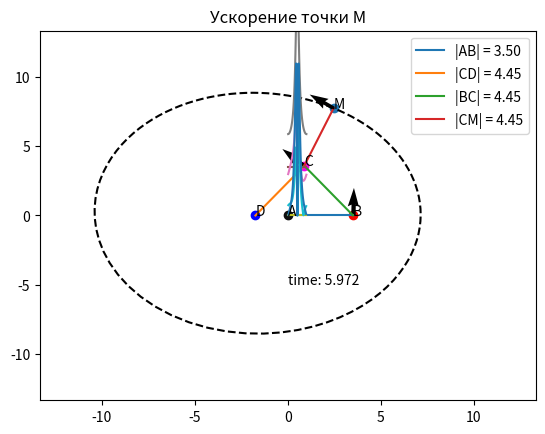

This chart was generated by the following Python code:
import numpy as np
import matplotlib.pyplot as plt
import time
import datetime

AB = 3.5
BC = 1.27 * AB
CD = 1.27 * AB
CM = 1.27 * AB
AD = 0.5 * AB
ANGLE = 123 / 180 * np.pi
N = 100  # количество точек
delay_value = 0.01  # значение задержки
start_time = 0
rotate_angle = 2 * np.pi  # угол поворота
omega = 1
phi = np.linspace(0, rotate_angle, N)
velocity = {'B': [], 'C': [], 'M': []}
acceleration = {'B': [], 'C': [], 'M': []}


def numerical_derivative(y2, y1, dx, link):
    if link == 'B':
        print('velocity: ', (y2 - y1) / dx)
    return (y2 - y1) / dx


def second_numerical_derivative(y3, y2, y1, dx, link):
    if link == 'B':
        print('velocity in acceleration: ', (y3 - y2) / dx, (y2 - y1) / dx)
    return (y3 - 2 * y2 + y1) / (dx ** 2)


def get_dist(x, y):
    return np.sqrt((x[1] - x[0]) ** 2 + (y[1] - y[0]) ** 2)


def point_velocity(phi, i, x, y, link):
    if i == N // 2:
        dx = numerical_derivative(x(i + 1), x(i), phi[i + 1] - phi[i], link)
        dy = numerical_derivative(y(i + 1), y(i), phi[i + 1] - phi[i], link)
    else:
        dx = numerical_derivative(x(i), x(i - 1), phi[i] - phi[i - 1], link)
        dy = numerical_derivative(y(i), y(i - 1), phi[i] - phi[i - 1], link)
    return dx, dy


def point_acceleration(phi, i, x, y, link):
    dx_2 = second_numerical_derivative(x(i + 1), x(i), x(i - 1), phi[i + 1] - phi[i], link)
    dy_2 = second_numerical_derivative(y(i + 1), y(i), y(i - 1), phi[i + 1] - phi[i], link)
    return dx_2, dy_2


def point_calcs(phi, i, x_f, y_f, link):
    x = lambda i: round(x_f(i), 10)
    y = lambda i: round(y_f(i), 10)
    if i > 0:
        dx, dy = point_velocity(phi, i, x, y, link)
        omega = (phi[i]) / (time.time() - start_time)
        plt.quiver(x(i), y(i), dx, dy)
        velocity_point = np.sqrt(dx ** 2 + dy ** 2) #  * omega
        velocity[link].append([round(velocity_point, 8), x(i), y(i)])
        if 1 < i < len(phi) - 1:
            dv_2 = (velocity[link][-1][0] - velocity[link][-2][0]) / (phi[i] - phi[i - 1]) #point_acceleration(phi, i, x, y, link)
            # plt.quiver(x(i), y(i), dx_2, dy_2)
            # acceleration_point = np.sqrt(dx_2 ** 2 + dy_2 ** 2) #  * omega ** 2 + (np.sqrt(dx ** 2 + dy ** 2) * 0)
            acceleration[link].append([round(dv_2, 6), x(i), y(i)])


def main():
    global start_time
    start_time = time.time()
    max_length = max(AB, BC, CD, CM, AD)
    x_m = []
    y_m = []

    plt.ion()
    for i in range(len(phi)):
        time.sleep(delay_value)
        plt.clf()
        # B point
        B_point_x = lambda i: np.cos(phi[i]) * AB
        B_point_y = lambda i: np.sin(phi[i]) * AB

        plt.scatter(B_point_x(i), B_point_y(i), color='#f50800')
        plt.annotate("B", (B_point_x(i), B_point_y(i)))
        plt.plot([0, B_point_x(i)], [0, B_point_y(i)],
                 label=f"|AB| = {get_dist([0, B_point_x(i)], [0, B_point_y(i)]):.2f}")
        plt.scatter(0, 0, color='#0f0f0f')
        plt.annotate("A", (0, 0))
        plt.scatter(-AD, 0, color='b')
        plt.annotate("D", (-AD, 0))

        if phi[i] >= np.pi:
            BD = lambda i: np.sqrt(AD ** 2 + AB ** 2 - 2 * AB * AD * np.cos(phi[i] - np.pi))
            BDA_angle = lambda i: np.arccos((BD(i) ** 2 + AD ** 2 - AB ** 2) / (2 * BD(i) * AD))
            CDB_angle = lambda i: np.arccos((BD(i) ** 2 + CD ** 2 - BC ** 2) / (2 * BD(i) * CD))
            CDA_angle = lambda i: 2 * np.pi - (BDA_angle(i) - CDB_angle(i))

        else:
            BD = lambda i: np.sqrt(AD ** 2 + AB ** 2 - 2 * AB * AD * np.cos(np.pi - phi[i]))
            BDA_angle = lambda i: np.arccos((BD(i) ** 2 + AD ** 2 - AB ** 2) / (2 * BD(i) * AD))
            CDB_angle = lambda i: np.arccos((BD(i) ** 2 + CD ** 2 - BC ** 2) / (2 * BD(i) * CD))
            CDA_angle = lambda i: BDA_angle(i) + CDB_angle(i)

        # C point
        C_point_x = lambda i: CD * np.cos(CDA_angle(i)) - AD
        C_point_y = lambda i: CD * np.sin(CDA_angle(i))

        plt.scatter(C_point_x(i), C_point_y(i), color='#f500e9')
        plt.annotate("C", (C_point_x(i), C_point_y(i)))

        plt.plot([-AD, C_point_x(i)], [0, C_point_y(i)],
                 label=f"|CD| = {get_dist([-AD, C_point_x(i)], [0, C_point_y(i)]):.2f}")
        # plt.plot([-AD, C_point_x(i)], [0, C_point_y(i)], label=f"CDA = {degrees(CDA_angle):.3f}")

        plt.plot([B_point_x(i), C_point_x(i)], [B_point_y(i), C_point_y(i)],
                 label=f"|BC| = {get_dist([B_point_x(i), C_point_x(i)], [B_point_y(i), C_point_y(i)]):.2f}")
        # plt.plot([x, C_point_x(i)], [y, C_point_y(i)], label=f"CDB = {degrees(CDB_angle(i)):.3f}")

        # M point
        M_point_x = lambda i: C_point_x(i) + (B_point_x(i) - C_point_x(i)) * np.cos(ANGLE) - (
                    B_point_y(i) - C_point_y(i)) * np.sin(ANGLE)
        M_point_y = lambda i: C_point_y(i) + (B_point_x(i) - C_point_x(i)) * np.sin(ANGLE) + (
                    B_point_y(i) - C_point_y(i)) * np.cos(ANGLE)

        plt.plot([C_point_x(i), M_point_x(i)], [C_point_y(i), M_point_y(i)],
                 label=f"|CM| = {get_dist([C_point_x(i), M_point_x(i)], [C_point_y(i), M_point_y(i)]):.2f}")

        # plt.plot([C_point_x(i), M_point_x(i)], [C_point_y(i), M_point_y(i)], label=f"BDA = {degrees(BDA_angle(i)):.3f}")
        x_m.append(M_point_x(i))
        y_m.append(M_point_y(i))
        plt.plot(x_m, y_m, 'k--')

        plt.xlim(-3 * max_length, 3 * max_length)
        plt.ylim(-3 * max_length, 3 * max_length)

        plt.scatter(M_point_x(i), M_point_y(i))
        plt.plot(M_point_x(i), M_point_y(i))
        plt.annotate("M", (M_point_x(i), M_point_y(i)))

        # calculating velocities and accelerations
        point_calcs(phi, i, B_point_x, B_point_y, 'B')
        point_calcs(phi, i, C_point_x, C_point_y, 'C')
        point_calcs(phi, i, M_point_x, M_point_y, 'M')

        plt.annotate(f'time: {time.time() - start_time:.4g}', (0, -5))

        plt.legend()
        plt.draw()
        plt.gcf().canvas.flush_events()

    print(time.time() - start_time)
    plt.ioff()
    plt.show()

    for key, value in velocity.items():
        print([item[0] for item in value])
        plt.plot([i * delay_value for i in range(1, len(phi))], [item[0] for item in value])
        plt.title(f'Скорость точки {key}')
        plt.show()

    for key, value in acceleration.items():
        print([item[0] for item in value])
        plt.plot([i * delay_value for i in range(2, len(phi) - 1)], [abs(item[0]) for item in value])
        plt.title(f'Ускорение точки {key}')
        plt.show()


if __name__ == '__main__':
    main()
